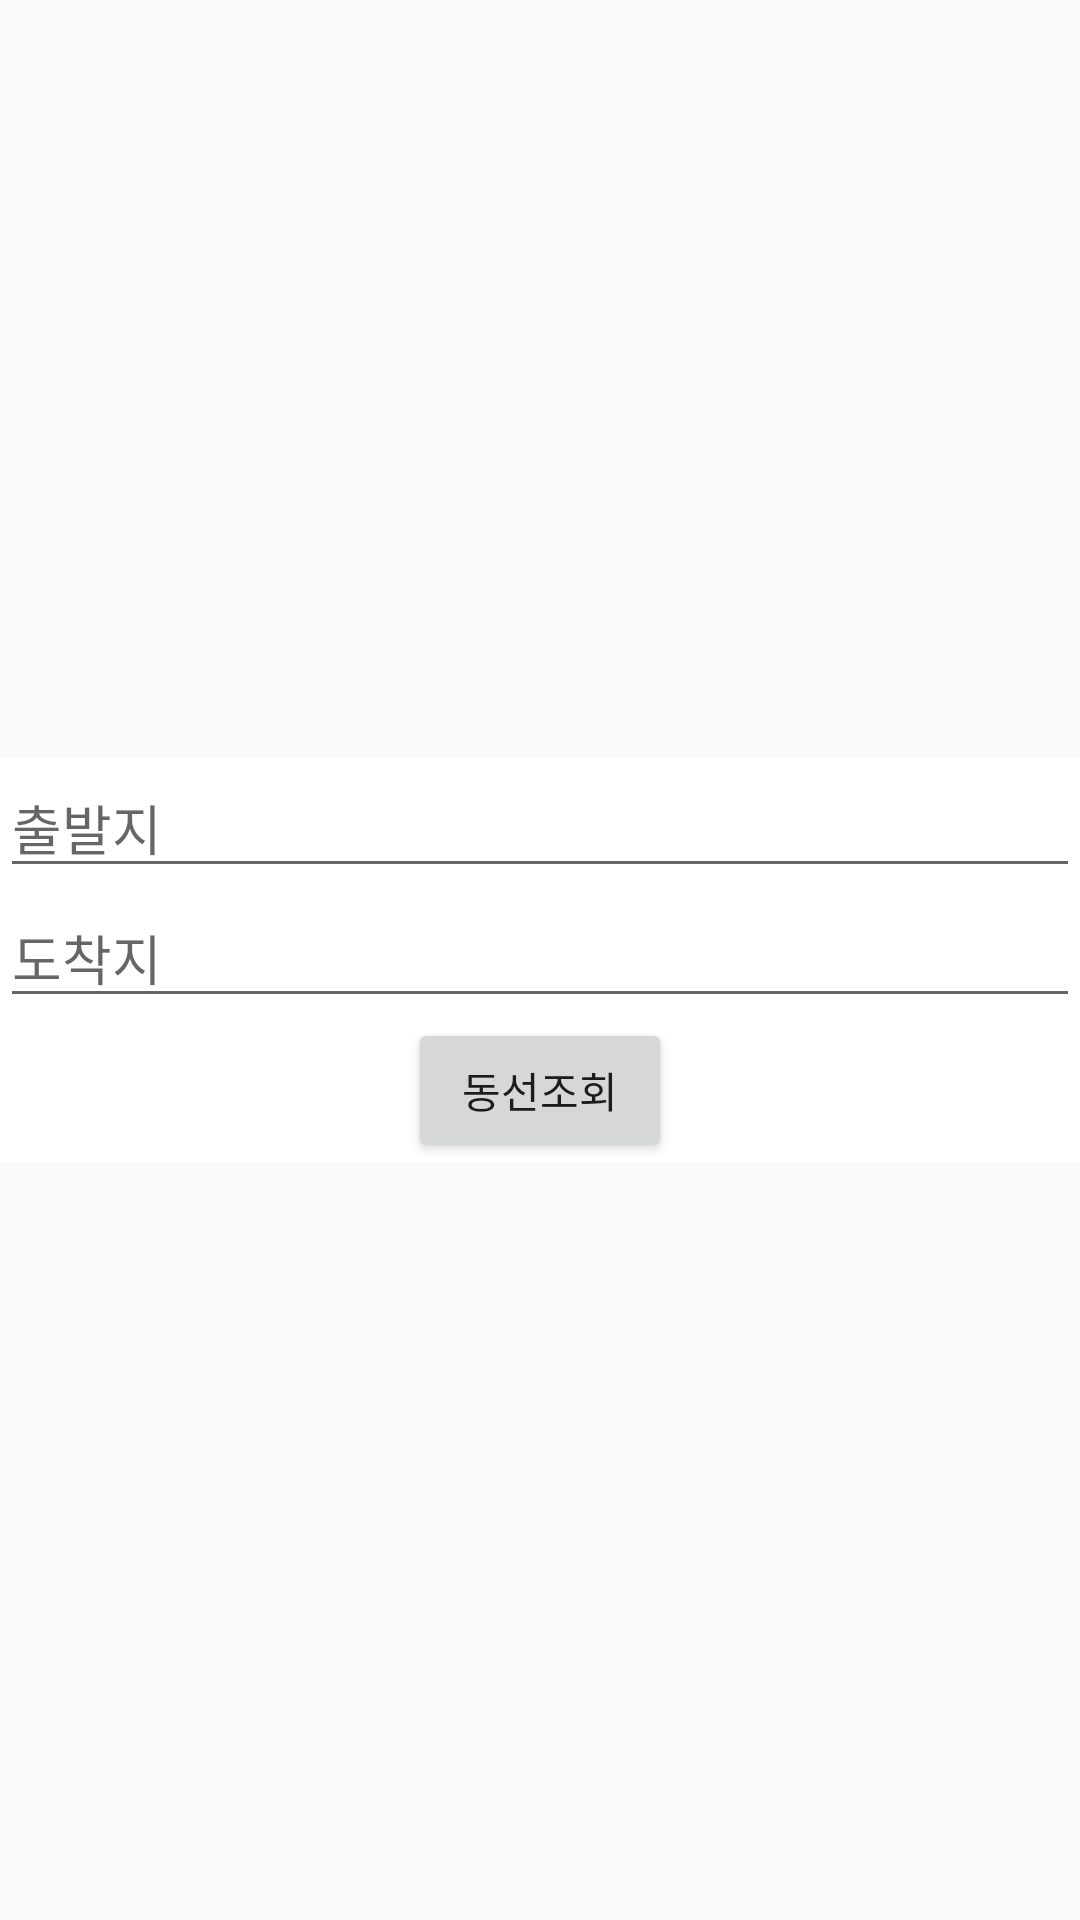

Android layout source for this screen:
<!-- AndroidManifest.xml: application theme AppTheme -->
<!-- res/layout/searching_road.xml -->
<?xml version="1.0" encoding="utf-8"?>
<LinearLayout xmlns:android="http://schemas.android.com/apk/res/android"
    android:layout_width="100dp"
    android:layout_height="100dp"
    android:orientation="horizontal"
    android:gravity="center"
    android:id="@+id/외부">
    <LinearLayout
        android:layout_width="match_parent"
        android:layout_height="wrap_content"
        android:background="#FFFFFF"
        android:orientation="vertical"
        android:gravity="center">
        <EditText
            android:layout_width="match_parent"
            android:layout_height="wrap_content"
            android:hint="출발지"
            android:id="@+id/출발지"/>
        <EditText
            android:layout_width="match_parent"
            android:layout_height="wrap_content"
            android:hint="도착지"
            android:id="@+id/도착지"/>
        <Button
            android:layout_width="wrap_content"
            android:layout_height="wrap_content"
            android:text="동선조회"
            android:id="@+id/동선조회"/>
    </LinearLayout>
</LinearLayout>
<!-- resources referenced by this layout -->
<resources>
  <style name="AppTheme" parent="Theme.AppCompat.Light.DarkActionBar">
          
          <item name="colorPrimary">@color/colorPrimary</item>
          <item name="colorPrimaryDark">@color/colorPrimaryDark</item>
          <item name="colorAccent">@color/colorAccent</item>
      </style>
  <!-- not gathered from this repository: default colours our renderer supplied (Android Studio template values) -->
  <color name="colorPrimary">#FF6200EE</color>
  <color name="colorPrimaryDark">#FF3700B3</color>
  <color name="colorAccent">#FF03DAC5</color>
</resources>
